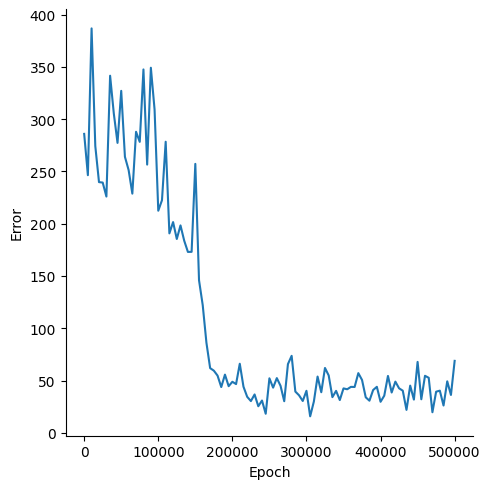

The table this chart was drawn from, first rows:
, Epoch, Error
0, 0, 285.9
1, 5000, 246.4
2, 10000, 386.8
3, 15000, 274.3
4, 20000, 239.7
5, 25000, 239.3
6, 30000, 226
7, 35000, 341.5
8, 40000, 305.3
9, 45000, 277.3
10, 50000, 327
11, 55000, 263.9
12, 60000, 251.2
13, 65000, 228.7
14, 70000, 287.9
15, 75000, 278.2
16, 80000, 347.5
17, 85000, 256.5
18, 90000, 349.1
19, 95000, 309.2
20, 100000, 212.4
21, 105000, 222.4
22, 110000, 278.4
23, 115000, 190.7
24, 120000, 201.5
25, 125000, 185.4
26, 130000, 198.3
27, 135000, 183.7
28, 140000, 173
29, 145000, 173.1
30, 150000, 257.2
31, 155000, 145.9
32, 160000, 122
33, 165000, 86.1
34, 170000, 61.84
35, 175000, 59.42
36, 180000, 54.71
37, 185000, 43.75
38, 190000, 55.64
39, 195000, 44.58
40, 200000, 48.8
41, 205000, 46.59
42, 210000, 66.05
43, 215000, 44.08
44, 220000, 34.43
45, 225000, 30.34
46, 230000, 36.67
47, 235000, 25.39
48, 240000, 30.86
49, 245000, 18.2
50, 250000, 52.12
51, 255000, 43.19
52, 260000, 52.31
53, 265000, 44.95
54, 270000, 30.21
55, 275000, 65.7
56, 280000, 73.61
57, 285000, 39.42
58, 290000, 35.86
59, 295000, 30.43
... 41 more rows
